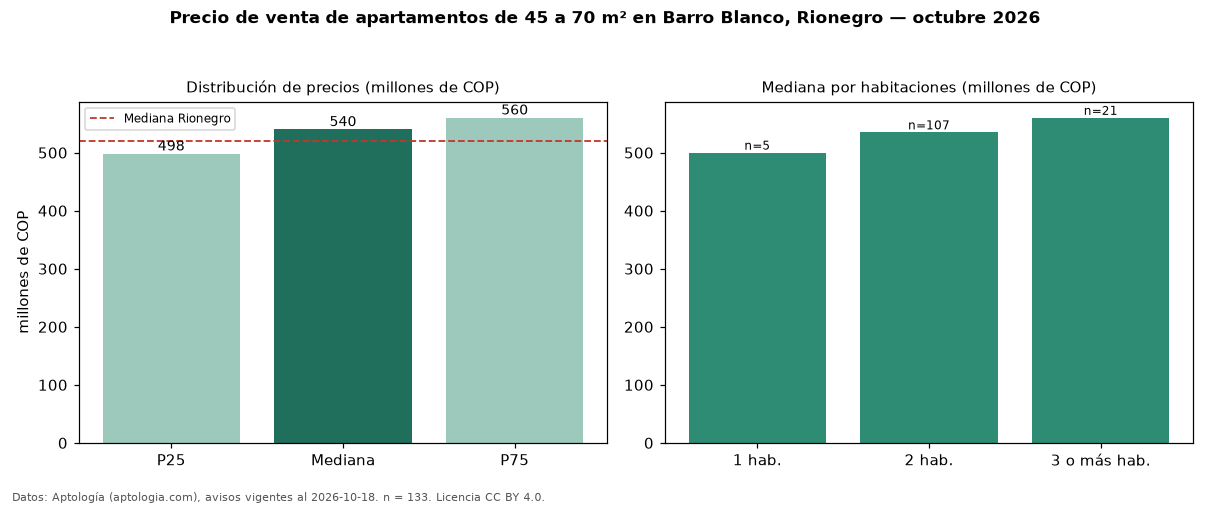

The data file committed next to this chart (first rows):
seccion, metrica, valor, moneda, n
filtro, area2, de 45 a 70 m², , 133
precio, p25, 498000000, COP, 133
precio, mediana, 540000000, COP, 133
precio, p75, 560000000, COP, 133
precio, minimo, 275000000, COP, 133
precio, maximo, 680000000, COP, 133
m2, mediana_precio_m2, 8301887, COP, 133
m2, area_mediana_m2, 62.0, m2, 133
admin, mediana_admin_mes, 295000, COP, 79
banos, mediana_banos, 2.0, , 
parqueadero, pct_con_parqueadero, 96.1, %, 128
estrato, estrato_mas_frecuente, 5, , 132
habitaciones, 1, 500000000, COP, 5
habitaciones, 2, 535000000, COP, 107
habitaciones, 3+, 560000000, COP, 21
ciudad, mediana_ciudad_referencia, 520000000, COP, 
ciudad, mediana_m2_ciudad, 7437500, COP, 
fuente, fecha_datos, 2026-10-18, , 
fuente, atribucion, https://www.aptologia.com/venta/rionegro…, , 
fuente, licencia, CC BY 4.0, , 
